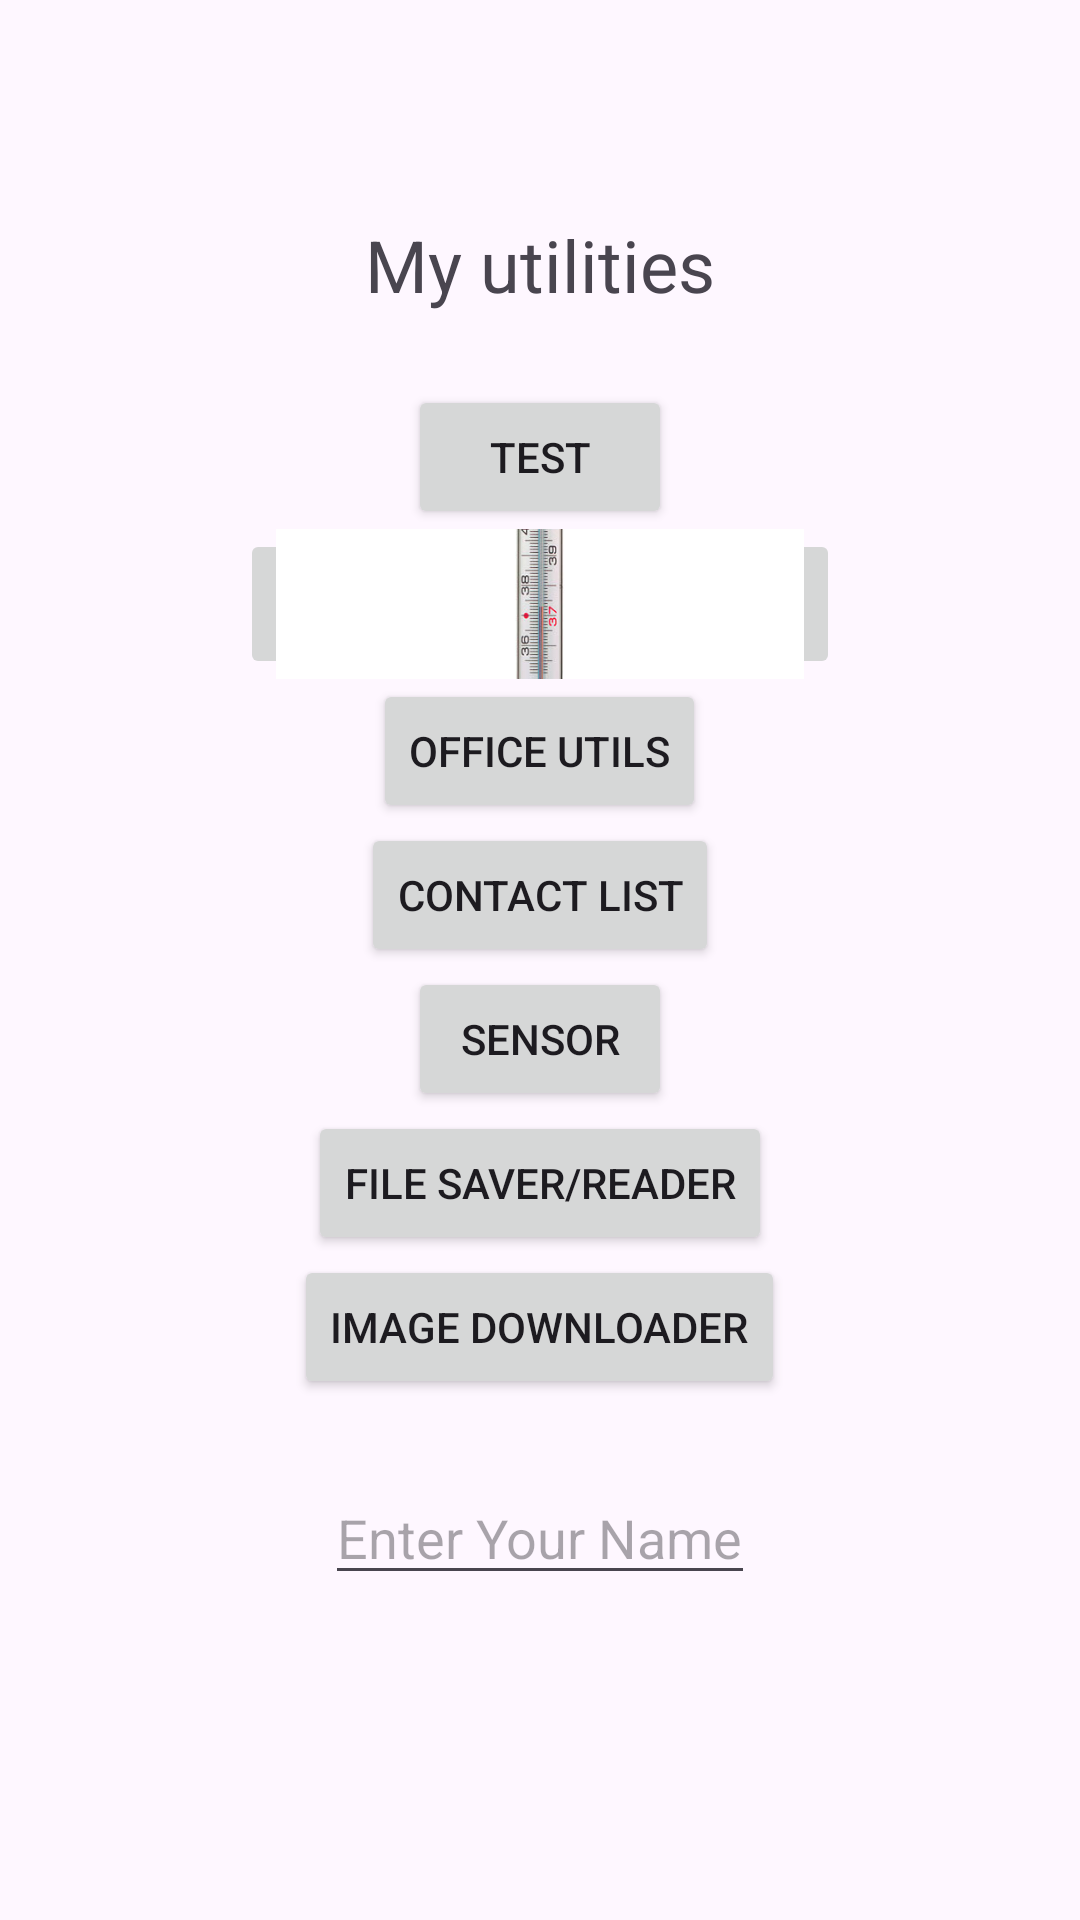

Here is an Android app screen rendered from its layout file. Give the layout XML and the strings, colors and styles it references.
<!-- AndroidManifest.xml: application theme Theme.MySwTlc -->
<!-- res/layout/activity_main.xml -->
<?xml version="1.0" encoding="utf-8"?>
<LinearLayout
    xmlns:android="http://schemas.android.com/apk/res/android"
    xmlns:tools="http://schemas.android.com/tools"
    android:layout_width="match_parent"
    android:layout_height="match_parent"
    android:orientation="vertical"
    android:layout_gravity="center"
    android:padding="35pt">

    <TextView
        android:id="@+id/welcome_message"
        android:layout_width="wrap_content"
        android:layout_height="wrap_content"
        android:text="@string/welcome_message"
        android:textSize="24sp"
        android:layout_gravity="center_horizontal"
        android:layout_marginBottom="24dp"/>
    <Button
        android:layout_width="wrap_content"
        android:layout_height="wrap_content"
        android:text="@string/button_test"
        android:onClick="openTest"
        android:layout_gravity="center_horizontal"/>
    <ImageButton
        android:layout_width="200dp"
        android:layout_height="50dp"
        android:layout_gravity="center_horizontal"
        android:onClick="convTemp"
        android:src="@drawable/termo"
        android:scaleType="centerCrop"/>
    <Button
        android:layout_width="wrap_content"
        android:layout_height="wrap_content"
        android:text="@string/button_utils"
        android:layout_gravity="center_horizontal"
        android:onClick="openUtils"/>
    <Button android:id="@+id/cl_enter"
        android:layout_width="wrap_content"
        android:layout_height="wrap_content"
        android:text="@string/cl_button"
        android:layout_gravity="center_horizontal"
        android:onClick="openCl"/>
    <Button
        android:layout_width="wrap_content"
        android:layout_height="wrap_content"
        android:text="@string/button_sensor"
        android:layout_gravity="center_horizontal"
        android:onClick="openSens"/>
    <Button
        android:layout_width="wrap_content"
        android:layout_height="wrap_content"
        android:text="@string/internal_storage"
        android:layout_gravity="center_horizontal"
        android:onClick="openStor"/>
    <Button
        android:layout_width="wrap_content"
        android:layout_height="wrap_content"
        android:text="@string/image_button"
        android:layout_gravity="center_horizontal"
        android:onClick="openImage"/>

    <EditText android:id="@+id/edit_name"
        android:layout_width="wrap_content"
        android:layout_height="wrap_content"
        android:layout_gravity="center_horizontal"
        android:hint="@string/enter_your_name"
        android:layout_marginTop="24dp"/>

</LinearLayout>
<!-- resources referenced by this layout -->
<resources>
  <!-- drawable termo: jpg bitmap (drawable, 24393 bytes) -->
  <string name="button_sensor">Sensor</string>
  <string name="button_test">Test</string>
  <string name="button_utils">Office Utils</string>
  <string name="cl_button">Contact List</string>
  <string name="enter_your_name">Enter Your Name</string>
  <string name="image_button">Image Downloader</string>
  <string name="internal_storage">File Saver/Reader</string>
  <string name="welcome_message">My utilities</string>
  <style name="Theme.MySwTlc" parent="Base.Theme.MySwTlc" />
  <style name="Base.Theme.MySwTlc" parent="Theme.Material3.DayNight.NoActionBar">
          
          
      </style>
</resources>
